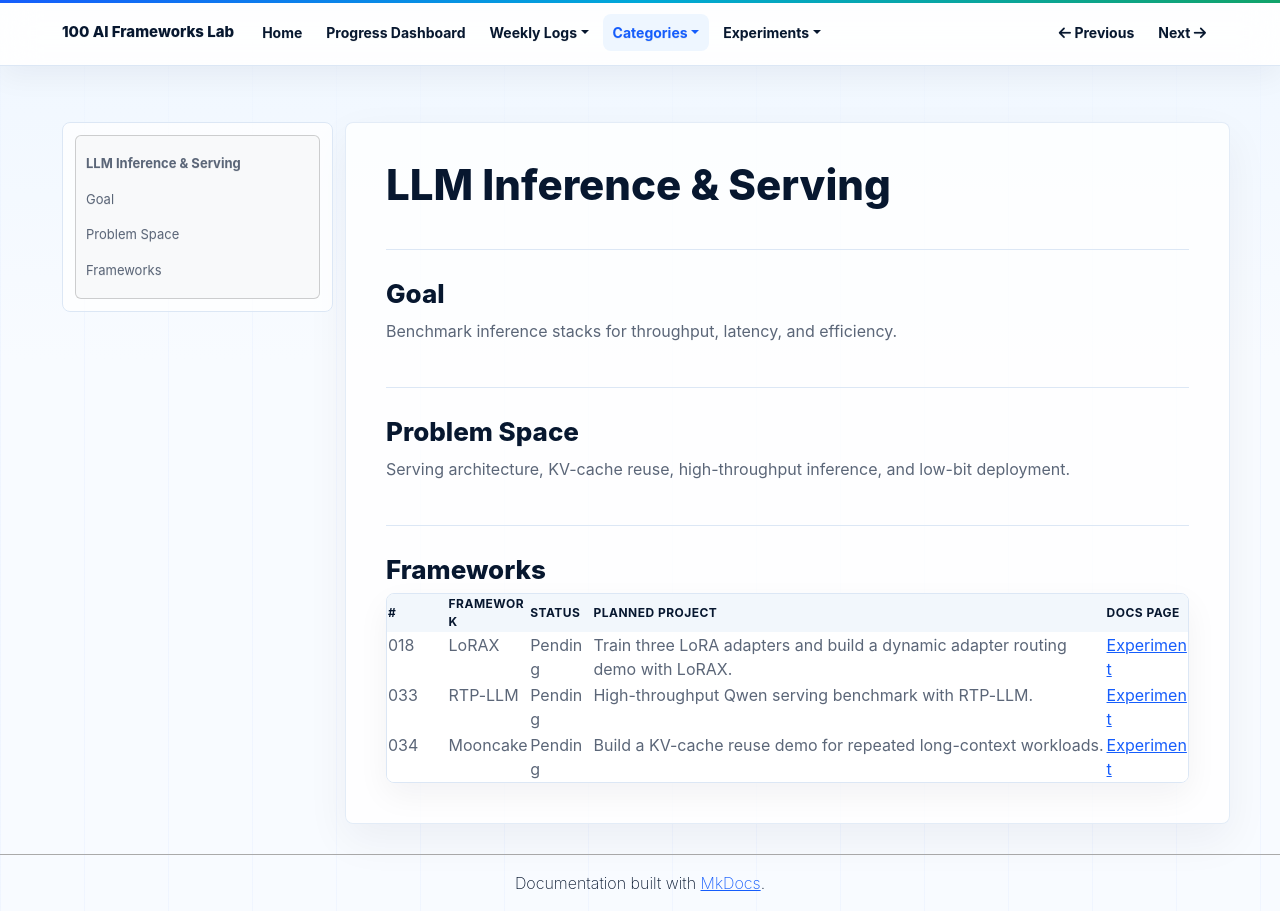

repository: NijatZeynalov/100-AI-frameworks · page: categories/llm-inference/index.html · generator: mkdocs

# LLM Inference & Serving

## Goal

Benchmark inference stacks for throughput, latency, and efficiency.

## Problem Space

Serving architecture, KV-cache reuse, high-throughput inference, and low-bit deployment.

## Frameworks

| # | Framework | Status | Planned project | Docs Page |
|---|---|---|---|---|
| 018 | LoRAX | Pending | Train three LoRA adapters and build a dynamic adapter routing demo with LoRAX. | [Experiment](../experiments/018-lorax.md) |
| 033 | RTP-LLM | Pending | High-throughput Qwen serving benchmark with RTP-LLM. | [Experiment](../experiments/033-rtp-llm.md) |
| 034 | Mooncake | Pending | Build a KV-cache reuse demo for repeated long-context workloads. | [Experiment](../experiments/034-mooncake.md) |
